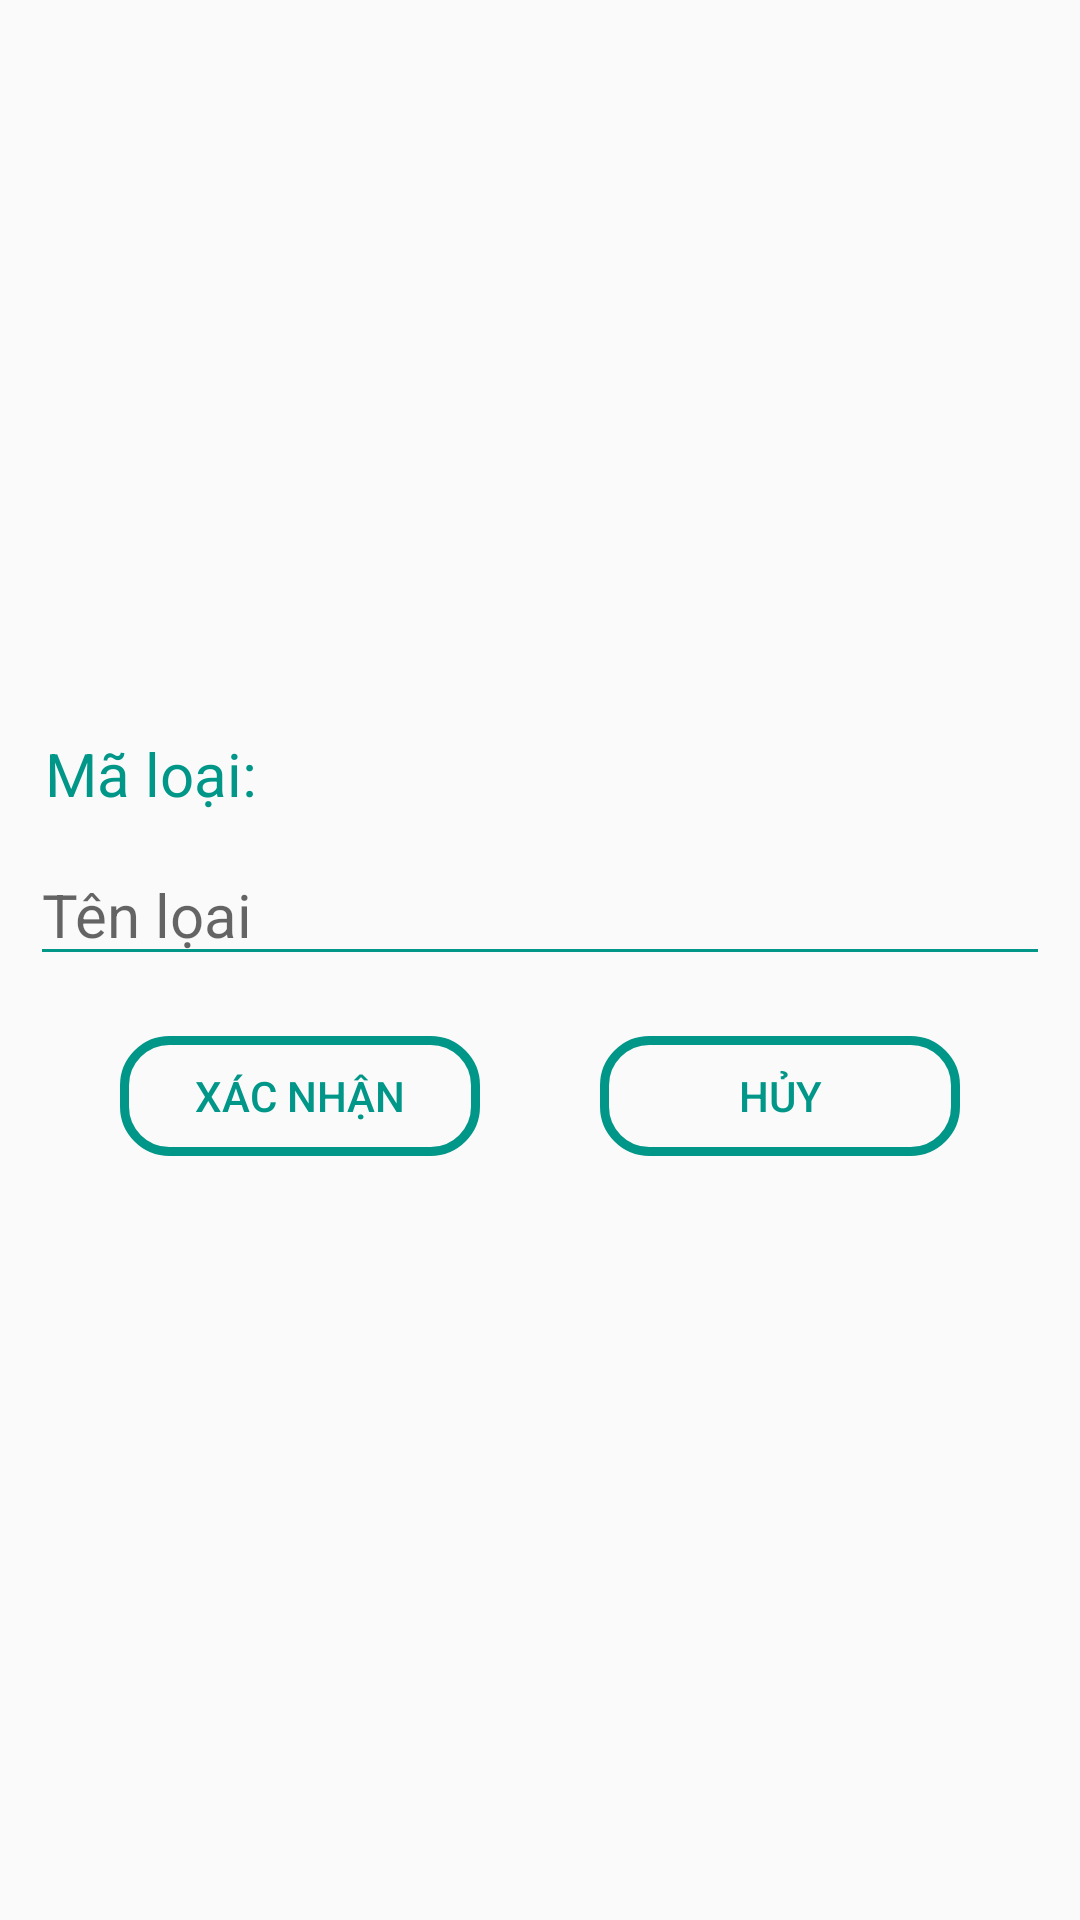

This screen was rendered from an Android layout file. Write that file and the resources it references.
<!-- AndroidManifest.xml: application theme Theme.DuAnXuong -->
<!-- res/layout/dialog_loai.xml -->
<?xml version="1.0" encoding="utf-8"?>
<LinearLayout xmlns:android="http://schemas.android.com/apk/res/android"
    android:layout_width="match_parent"
    android:layout_height="match_parent"
    android:orientation="vertical"
    android:gravity="center_vertical"
    android:padding="10dp"
    >
    <LinearLayout
        android:layout_width="match_parent"
        android:layout_height="wrap_content"
        android:orientation="horizontal">
    <TextView
        android:layout_width="wrap_content"
        android:layout_height="wrap_content"
        android:layout_marginTop="10dp"
        android:textColor="@color/bar"
        android:text="Mã loại: "
        android:paddingLeft="5dp"
        android:textSize="20dp" />
        <TextView
            android:id="@+id/txtmaloai"
            android:layout_width="wrap_content"
            android:layout_height="wrap_content"
            android:layout_marginTop="10dp"
            android:textColor="@color/bar"
            android:text=""
            android:textSize="20dp" />
    </LinearLayout>
    <EditText
        android:id="@+id/txttenloai"
        android:layout_width="match_parent"
        android:layout_height="wrap_content"
        android:layout_marginTop="10dp"
        android:textSize="20dp"
        android:backgroundTint="@color/bar"

        android:hint="Tên lọai"/>
    <LinearLayout
        android:layout_width="match_parent"
        android:layout_height="wrap_content"
        android:gravity="center"
        android:orientation="horizontal">

        <Button
            android:id="@+id/btnXacNhan"
            android:layout_width="120dp"
            android:layout_height="40dp"
            android:layout_margin="20dp"
            android:background="@drawable/khung_login"
            android:text="Xác nhận"
            android:textColor="@color/bar" />

        <Button
            android:id="@+id/btnHuy"
            android:layout_width="120dp"
            android:layout_height="40dp"
            android:layout_margin="20dp"
            android:background="@drawable/khung_login"
            android:text="Hủy"
            android:textColor="@color/bar" />
    </LinearLayout>
    </LinearLayout>
<!-- resources referenced by this layout -->
<resources>
  <color name="bar">#009688</color>
  <!-- drawable khung_login (drawable) -->
  <?xml version="1.0" encoding="utf-8"?>
  <shape xmlns:android="http://schemas.android.com/apk/res/android">
      <corners android:radius="15dp" />
      <stroke
          android:width="3dp"
          android:color="#009688" />
  
  </shape>
  <style name="Theme.DuAnXuong" parent="Base.Theme.DuAnXuong" />
  <style name="Base.Theme.DuAnXuong" parent="Theme.AppCompat.DayNight.NoActionBar">
          <item name="android:statusBarColor">@color/bar</item>
      </style>
</resources>
